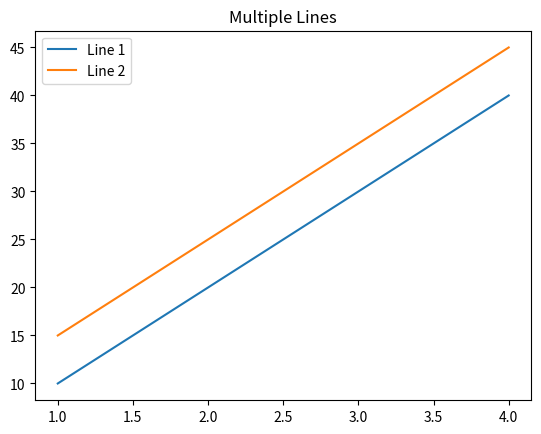

Write Python code to recreate this figure.
import matplotlib.pyplot as plt
x = [1,2,3,4]
y1 = [10,20,30,40]
y2 = [15,25,35,45]
#y = [3,6,9,12]
plt.plot(x,y1,label = "Line 1")
plt.plot(x,y2,label = "Line 2")
# plt.plot(x,y,color = 'red',linestyle = '--',marker = 'o')
# plt.title("Styled Line Plot")

plt.legend()
plt.title("Multiple Lines")
#plt.bar(x,y1)
plt.show()